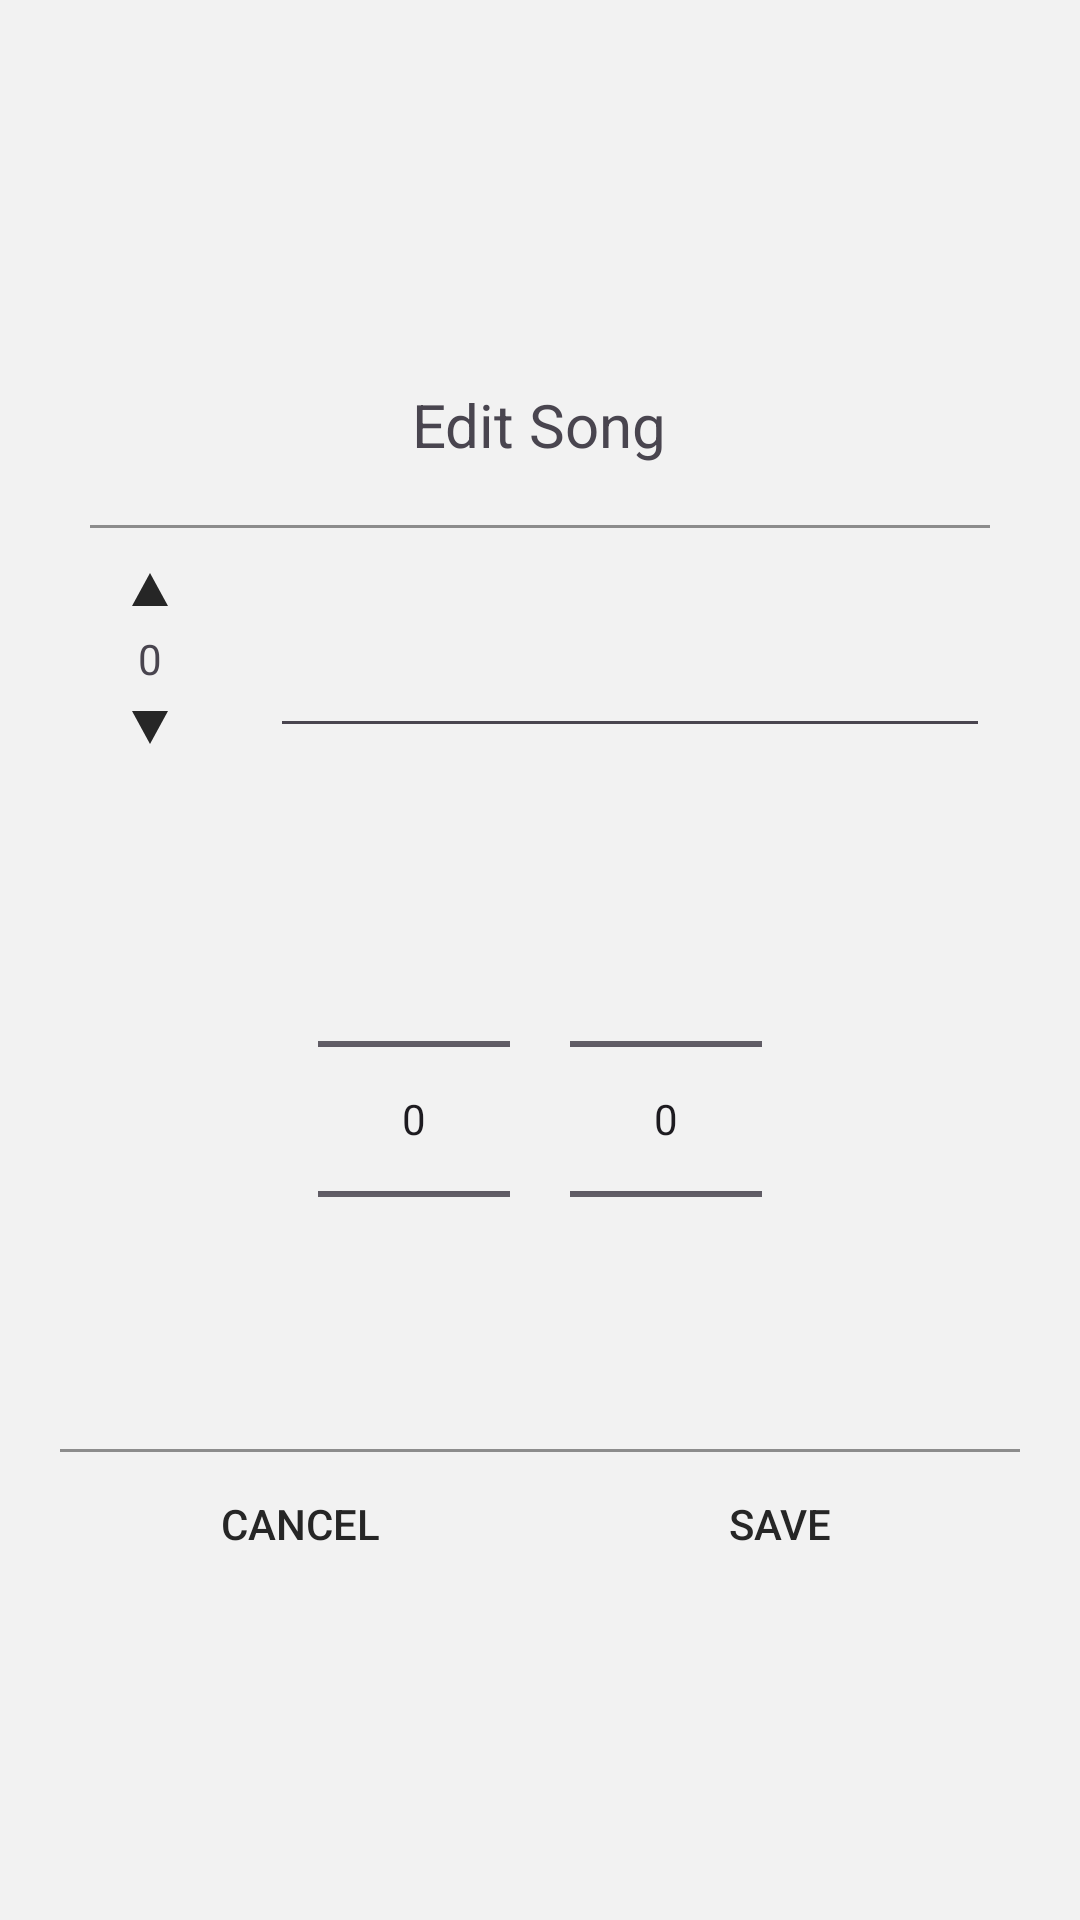

Reconstruct the res/layout file that produces this screen, plus the resources it refers to.
<!-- AndroidManifest.xml: application theme Theme.MusicAppNoFragments -->
<!-- res/layout/dialog_track.xml -->
<?xml version="1.0" encoding="utf-8"?>
<LinearLayout xmlns:android="http://schemas.android.com/apk/res/android"
    android:layout_width="match_parent"
    android:layout_height="match_parent"
    android:gravity="center"
    android:paddingHorizontal="20dp"
    android:background="@color/light"
    android:orientation="vertical">

    <TextView
        android:id="@+id/txtDialogTitle"
        android:layout_width="wrap_content"
        android:layout_height="wrap_content"
        android:padding="20dp"
        android:text="Edit Song"
        android:textSize="20dp"/>

    <View
        android:layout_width="match_parent"
        android:layout_marginHorizontal="10dp"
        android:layout_height="1dp"
        android:alpha="0.5"
        android:background="@color/dark"/>

    <LinearLayout
        android:layout_width="match_parent"
        android:layout_height="wrap_content"
        android:gravity="center"
        android:layout_margin="10dp"
        android:orientation="horizontal">

        <LinearLayout
            android:layout_width="wrap_content"
            android:layout_height="wrap_content"
            android:gravity="center"
            android:layout_marginRight="20dp"
            android:orientation="vertical">

            <ImageButton
                android:id="@+id/btnUp"
                android:background="@color/light"
                android:layout_width="40dp"
                android:layout_height="wrap_content"
                android:src="@drawable/up"/>
            <TextView
                android:id="@+id/txtTrackNumber"
                android:layout_width="wrap_content"
                android:layout_height="wrap_content"
                android:text="0"/>
            <ImageButton
                android:id="@+id/btnDown"
                android:background="@color/light"
                android:layout_width="40dp"
                android:layout_height="wrap_content"
                android:scaleY="-1"
                android:src="@drawable/up"/>

        </LinearLayout>

        <EditText
            android:id="@+id/edtTitle"
            android:textColor="@color/dark"
            android:layout_width="match_parent"
            android:layout_height="60dp" />
    </LinearLayout>

    <LinearLayout
        android:layout_width="match_parent"
        android:layout_height="wrap_content"
        android:gravity="center"
        android:layout_margin="10dp"
        android:orientation="horizontal">

        <NumberPicker
            android:id="@+id/minuteSpinner"
            android:textColor="@color/dark"
            android:layout_margin="10dp"
            android:layout_width="wrap_content"
            android:layout_height="wrap_content" />

        <NumberPicker
            android:id="@+id/secondSpinner"
            android:textColor="@color/dark"
            android:layout_margin="10dp"
            android:layout_width="wrap_content"
            android:layout_height="wrap_content" />
    </LinearLayout>


    <View
        android:layout_width="match_parent"
        android:layout_height="1dp"
        android:alpha="0.5"
        android:background="@color/dark"/>

    <LinearLayout
        android:layout_width="match_parent"
        android:layout_height="wrap_content"
        android:gravity="center"
        android:orientation="horizontal">

        <Button
            android:id="@+id/btnCancel"
            android:background="@color/transparent"
            android:textColor="@color/dark"
            android:layout_width="0dp"
            android:layout_weight="1"
            android:layout_height="wrap_content"
            android:text="Cancel"/>


        <Button
            android:id="@+id/btnSave"
            android:background="@color/transparent"
            android:textColor="@color/dark"
            android:layout_width="0dp"
            android:layout_weight="1"
            android:layout_height="wrap_content"
            android:text="Save"/>
    </LinearLayout>

</LinearLayout>
<!-- resources referenced by this layout -->
<resources>
  <color name="dark">#262626</color>
  <color name="light">#F2F2F2</color>
  <color name="transparent">#00000000</color>
  <!-- drawable up (drawable) -->
  <vector xmlns:android="http://schemas.android.com/apk/res/android"
      android:width="24dp"
      android:height="24dp"
      android:viewportWidth="24"
      android:viewportHeight="24">
      <path
          android:fillColor="@color/dark"
          android:pathData="M6,16l12,0l-6,-11z" />
  </vector>
  <style name="Theme.MusicAppNoFragments" parent="Base.Theme.MusicAppNoFragments" />
  <style name="Base.Theme.MusicAppNoFragments" parent="Theme.Material3.DayNight.NoActionBar">
          
          <item name="android:forceDarkAllowed">false</item>
          <item name="android:statusBarColor">@color/black</item>
          <item name="drawerArrowStyle">@style/DrawerStyle</item>
          
      </style>
  <color name="black">#FF000000</color>
  <style name="DrawerStyle" parent="Widget.AppCompat.DrawerArrowToggle">
          <item name="color">@color/light</item>
      </style>
</resources>
